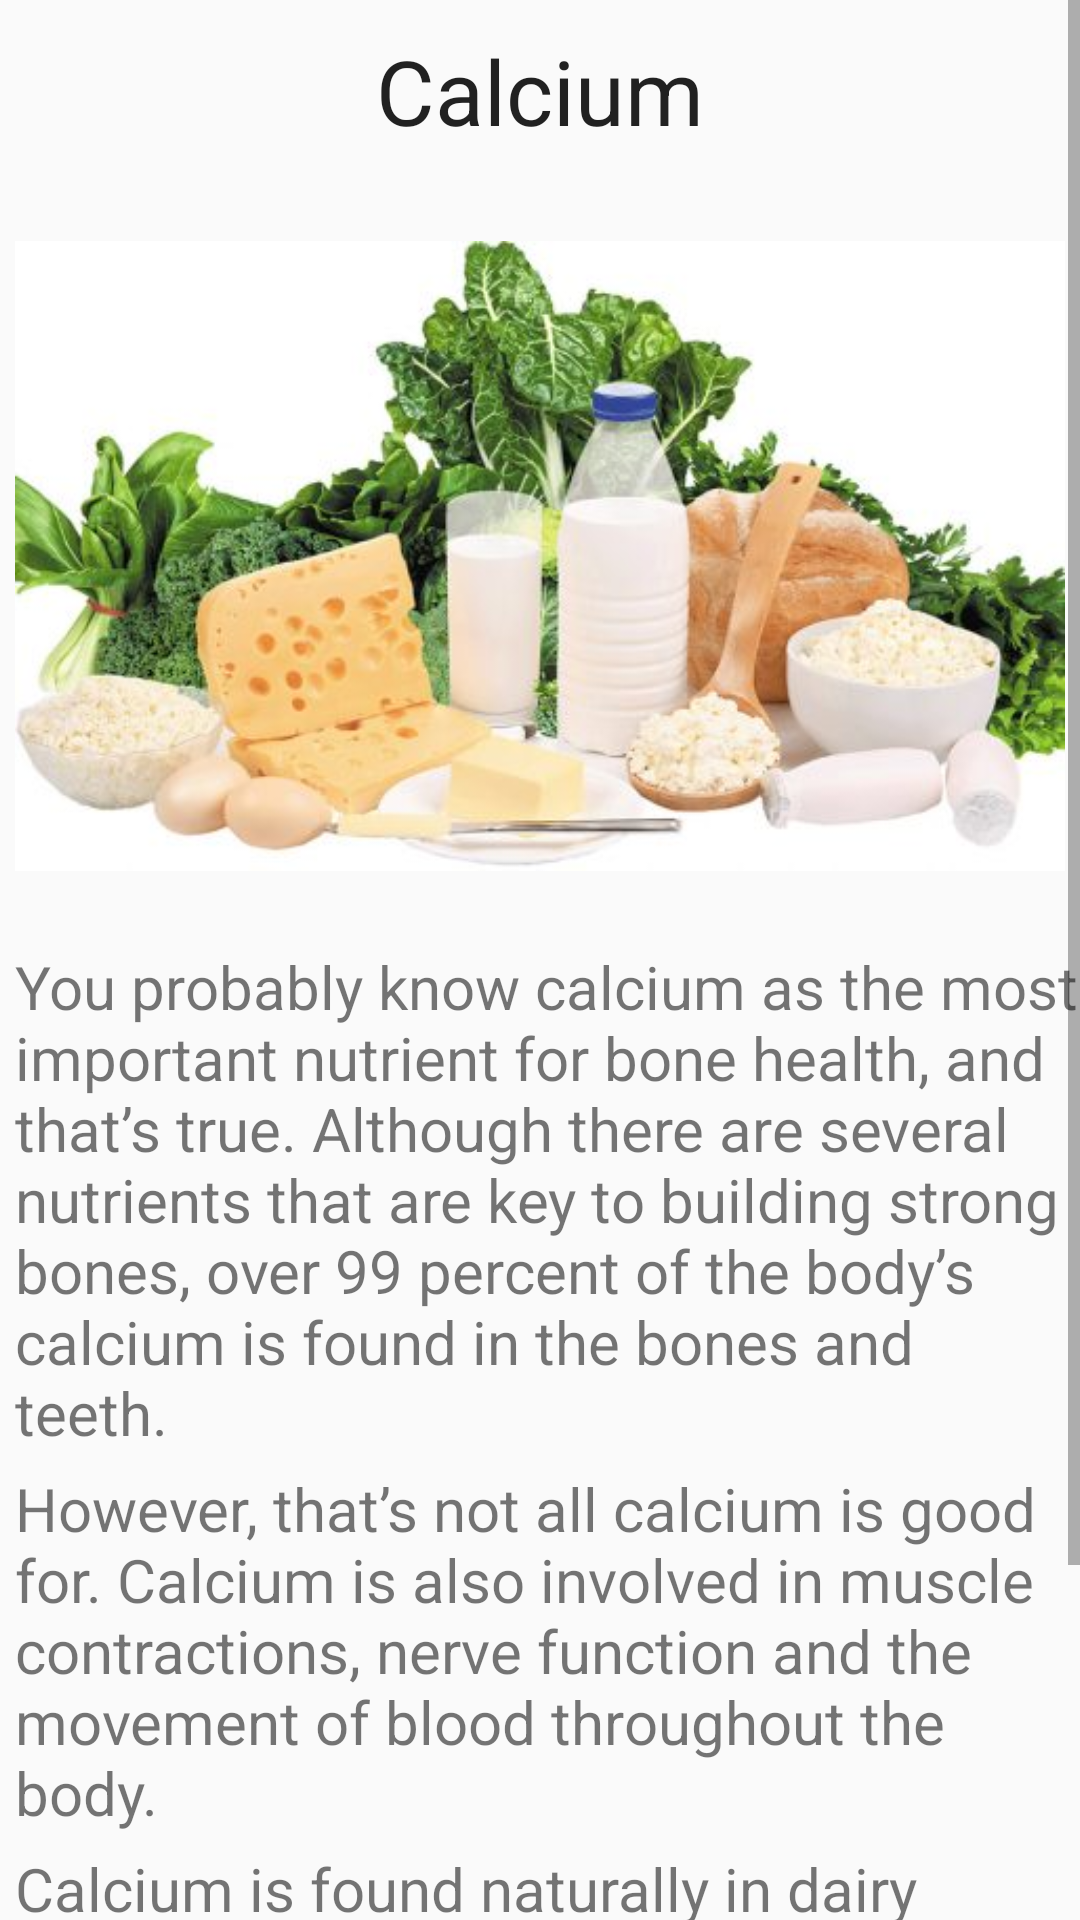

Layout XML and referenced resources for this Android screen:
<!-- AndroidManifest.xml: application theme AppTheme -->
<!-- res/layout/activity_n8.xml -->
<ScrollView xmlns:android="http://schemas.android.com/apk/res/android"
    android:id="@+id/scrollView1"
    android:layout_width="fill_parent"
    android:layout_height="fill_parent" >
    
    <RelativeLayout
    android:layout_width="fill_parent"
    android:layout_height="fill_parent" >

    <TextView
        android:id="@+id/textView1"
        android:layout_width="wrap_content"
        android:layout_height="wrap_content"
        android:layout_alignParentTop="true"
        android:layout_centerHorizontal="true"
        android:layout_marginTop="10dp"
        android:textSize="30dp"
        android:text="Calcium"
        android:textAppearance="?android:attr/textAppearanceLarge" />
    
    <ImageView
        android:id="@+id/imageView1"
        android:layout_width="350dp"
        android:layout_height="250dp"
        android:layout_below="@+id/textView1"
        android:layout_centerHorizontal="true"
        android:layout_marginTop="10dp"
        android:src="@drawable/calcium" />

    <TextView
        android:id="@+id/textView2"
        android:layout_width="wrap_content"
        android:layout_height="wrap_content"
        android:layout_alignParentLeft="true"
        android:layout_below="@+id/imageView1"
        android:layout_marginLeft="5dp"
        android:layout_marginTop="5dp"
        android:textSize="20dp"
        android:text="You probably know calcium as the most important nutrient for bone health, and that’s true. Although there are several nutrients that are key to building strong bones, over 99 percent of the body’s calcium is found in the bones and teeth." />

    <TextView
        android:id="@+id/textView3"
        android:layout_width="wrap_content"
        android:layout_height="wrap_content"
        android:layout_alignLeft="@+id/textView2"
        android:layout_below="@+id/textView2"
        android:layout_marginTop="5dp"
        android:textSize="20dp"
        android:text="However, that’s not all calcium is good for. Calcium is also involved in muscle contractions, nerve function and the movement of blood throughout the body." />

    <TextView
        android:id="@+id/textView4"
        android:layout_width="wrap_content"
        android:layout_height="wrap_content"
        android:layout_marginTop="5dp"
        android:textSize="20dp"
        android:layout_alignLeft="@+id/textView3"
        android:layout_below="@+id/textView3"
        android:text="Calcium is found naturally in dairy products, leafy greens, white beans, and certain types of fish like sardines and salmon. Including these foods in your diet is the easiest way to ensure you’re meeting your daily calcium requirements." />

</RelativeLayout>

</ScrollView>
<!-- resources referenced by this layout -->
<resources>
  <!-- drawable calcium: jpg bitmap (drawable, 30649 bytes) -->
  <style name="AppTheme" parent="AppBaseTheme">
          
      </style>
  <style name="AppBaseTheme" parent="Theme.AppCompat.Light">
          
      </style>
</resources>
